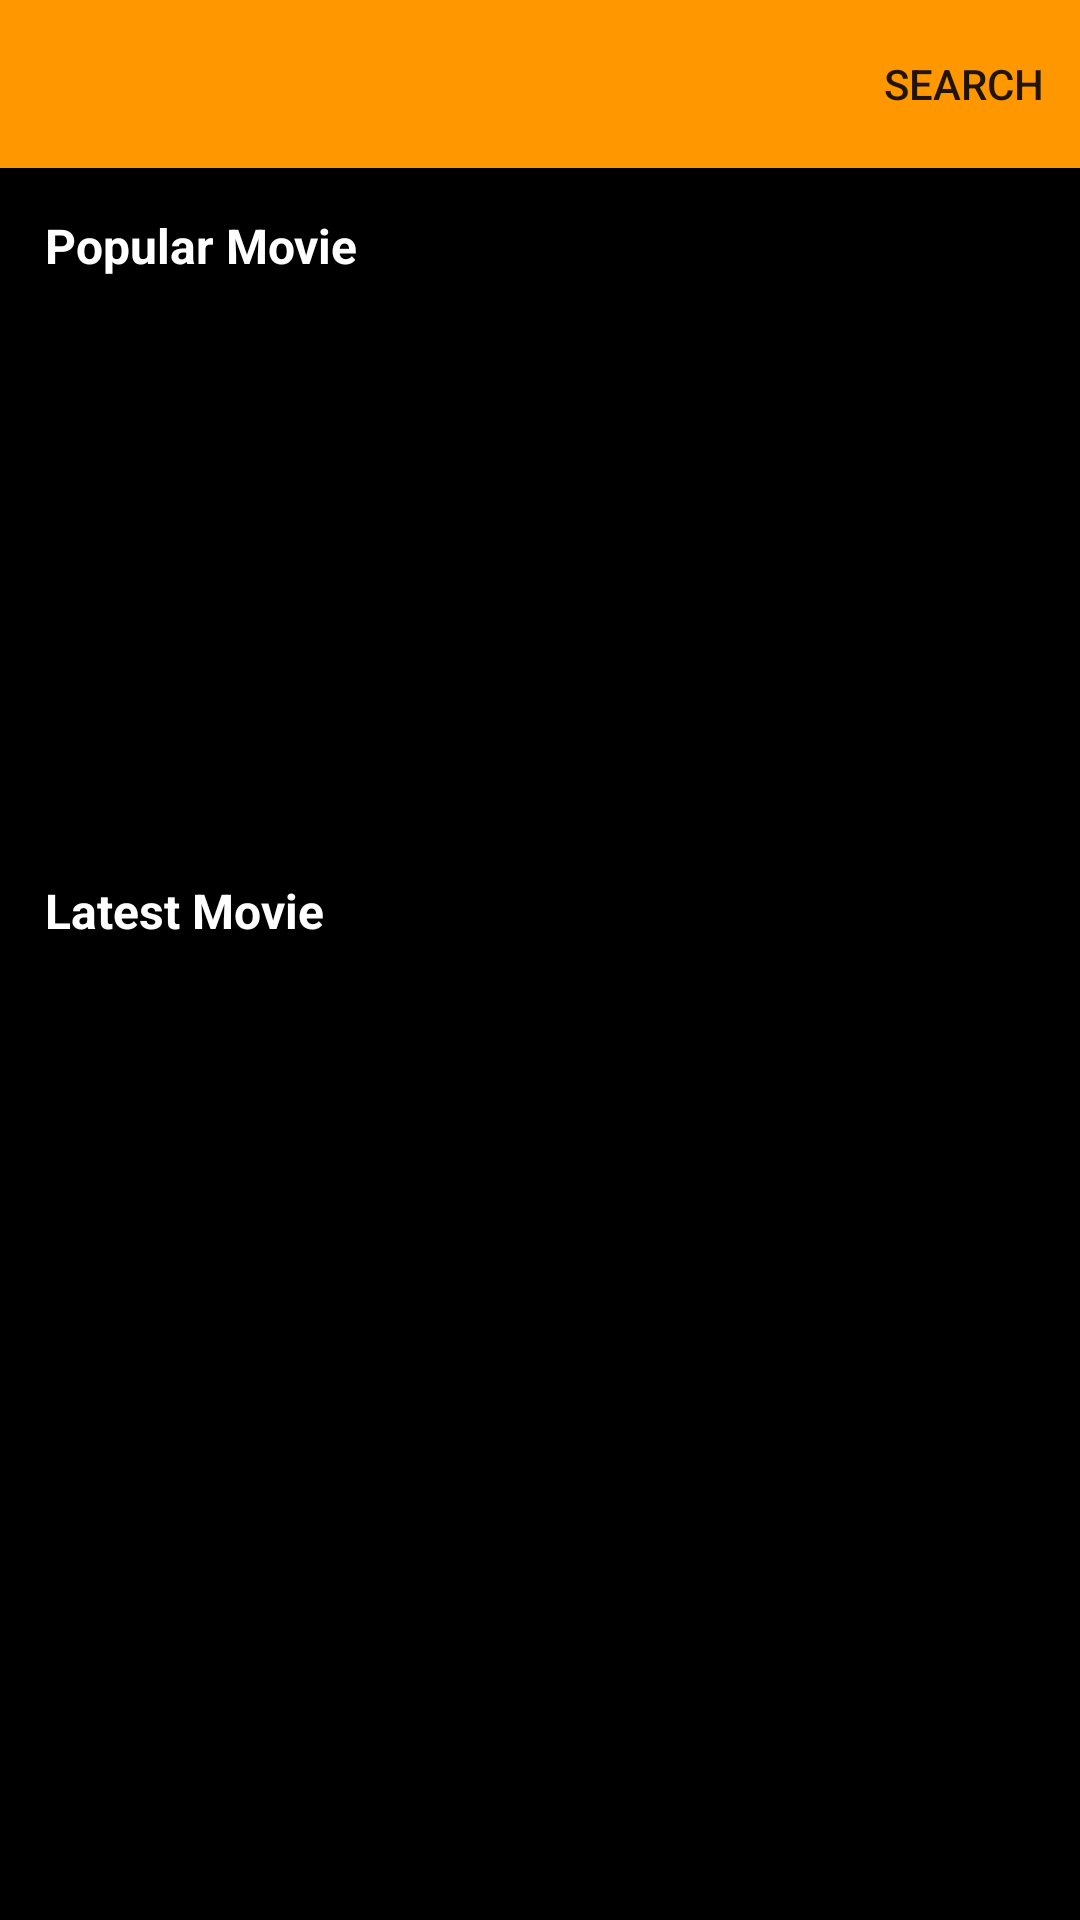

The Android layout XML behind this screen, and the referenced resources:
<!-- AndroidManifest.xml: application theme Theme.MyApplication -->
<!-- res/layout/activity_landing_page.xml -->
<?xml version="1.0" encoding="utf-8"?>
<LinearLayout
    xmlns:android="http://schemas.android.com/apk/res/android"
    xmlns:app="http://schemas.android.com/apk/res-auto"
    xmlns:tools="http://schemas.android.com/tools"
    android:layout_width="match_parent"
    android:layout_height="match_parent"
    android:background="@color/black"
    android:orientation="vertical"
    tools:context=".view.LandingPageActivity">

    <androidx.appcompat.widget.Toolbar
        android:id="@+id/my_toolbar"
        android:layout_width="match_parent"
        android:layout_height="?attr/actionBarSize"
        android:background="?attr/colorPrimary"
        android:elevation="4dp"
        android:theme="@style/ThemeOverlay.AppCompat.ActionBar"
        app:menu="@menu/toolbar_menu"
        app:popupTheme="@style/ThemeOverlay.AppCompat.Light"/>

    <androidx.core.widget.NestedScrollView
        android:layout_width="match_parent"
        android:layout_height="wrap_content">

        <androidx.constraintlayout.widget.ConstraintLayout
            android:layout_width="match_parent"
            android:layout_height="match_parent"
            android:padding="@dimen/normal_margin_padding">

            <TextView
                android:id="@+id/textView2"
                android:layout_width="match_parent"
                android:layout_height="wrap_content"
                android:text="@string/popular_movie"
                android:textColor="@color/white"
                android:textSize="@dimen/text_title"
                android:textStyle="bold"
                app:layout_constraintEnd_toEndOf="parent"
                app:layout_constraintStart_toStartOf="parent"
                app:layout_constraintTop_toTopOf="parent" />

            <androidx.viewpager.widget.ViewPager
                android:id="@+id/carousel_popular"
                android:layout_width="match_parent"
                android:layout_height="@dimen/carousel_img_height"
                android:layout_marginTop="@dimen/normal_margin_padding"
                app:layout_constraintEnd_toEndOf="parent"
                app:layout_constraintStart_toStartOf="parent"
                app:layout_constraintTop_toBottomOf="@+id/textView2" />

            <com.google.android.material.tabs.TabLayout
                android:id="@+id/dots_pager"
                android:background="@color/black"
                android:layout_width="match_parent"
                android:layout_height="@dimen/small_margin_padding"
                android:layout_marginTop="@dimen/small_margin_padding"
                app:layout_constraintTop_toBottomOf="@id/carousel_popular"
                app:tabPaddingStart="@dimen/small_margin_padding"
                app:tabPaddingEnd="@dimen/small_margin_padding"
                app:tabBackground="@drawable/tab_selector"
                app:tabGravity="center"
                app:tabIndicatorHeight="0dp"
                />

            <TextView
                android:id="@+id/textView"
                android:layout_width="match_parent"
                android:layout_height="wrap_content"
                android:layout_marginTop="@dimen/normal_margin_padding"
                android:text="@string/latest_movie"
                android:textColor="@color/white"
                android:textSize="@dimen/text_title"
                android:textStyle="bold"
                app:layout_constraintTop_toBottomOf="@+id/dots_pager"
                tools:layout_editor_absoluteX="15dp" />

            <androidx.recyclerview.widget.RecyclerView
                android:id="@+id/rc_latest_movie"
                android:clipToPadding="false"
                android:layout_width="match_parent"
                android:layout_height="wrap_content"
                android:layout_marginTop="@dimen/normal_margin_padding"
                app:layout_constraintTop_toBottomOf="@+id/textView" />

            <HorizontalScrollView
                android:id="@+id/horizontal_scroll"
                android:layout_width="match_parent"
                android:layout_height="wrap_content"
                android:layout_marginTop="@dimen/normal_margin_padding"
                app:layout_constraintEnd_toEndOf="parent"
                app:layout_constraintStart_toStartOf="parent"
                app:layout_constraintTop_toBottomOf="@id/rc_latest_movie">

                <com.google.android.material.chip.ChipGroup
                    android:id="@+id/chip_group"
                    android:layout_width="wrap_content"
                    android:layout_height="wrap_content"/>

            </HorizontalScrollView>

            <androidx.recyclerview.widget.RecyclerView
                android:id="@+id/rc_genre_movie"
                android:clipToPadding="false"
                android:layout_width="match_parent"
                android:layout_height="wrap_content"
                android:layout_marginTop="@dimen/normal_margin_padding"
                app:layout_constraintTop_toBottomOf="@+id/horizontal_scroll" />

        </androidx.constraintlayout.widget.ConstraintLayout>

    </androidx.core.widget.NestedScrollView>

</LinearLayout>
<!-- resources referenced by this layout -->
<resources>
  <color name="black">#FF000000</color>
  <color name="white">#FFFFFFFF</color>
  <dimen name="carousel_img_height">150dp</dimen>
  <dimen name="normal_margin_padding">15dp</dimen>
  <dimen name="small_margin_padding">10dp</dimen>
  <dimen name="text_title">16sp</dimen>
  <!-- drawable tab_selector (drawable) -->
  <?xml version="1.0" encoding="utf-8"?>
  <selector xmlns:android="http://schemas.android.com/apk/res/android">
  
      <item
          android:drawable="@drawable/tab_selected"
          android:state_selected="true"/>
  
      <item android:drawable="@drawable/tab_default"/>
  </selector>
  <string name="latest_movie">Latest Movie</string>
  <string name="popular_movie">Popular Movie</string>
  <style name="Theme.MyApplication" parent="Theme.MaterialComponents.Light.NoActionBar">
          
          <item name="colorPrimary">@color/primary_color</item>
          <item name="colorPrimaryVariant">@color/primary_color</item>
          <item name="colorOnPrimary">@color/white</item>
          
          <item name="colorSecondary">@color/teal_200</item>
          <item name="colorSecondaryVariant">@color/teal_700</item>
          <item name="colorOnSecondary">@color/black</item>
          
          <item name="android:statusBarColor">?attr/colorPrimaryVariant</item>
          
  
      </style>
  <!-- drawable tab_selected (drawable) -->
  <?xml version="1.0" encoding="utf-8"?>
  <shape
      xmlns:android="http://schemas.android.com/apk/res/android"
      android:innerRadius="0dp"
      android:shape="ring"
      android:thickness="3dp"
      android:useLevel="false"
      >
      <solid android:color="@color/primary_color"/>
  </shape>
  <!-- drawable tab_default (drawable) -->
  <?xml version="1.0" encoding="utf-8"?>
  <shape
      xmlns:android="http://schemas.android.com/apk/res/android"
      android:innerRadius="0dp"
      android:shape="ring"
      android:thickness="3dp"
      android:useLevel="false"
      >
      <solid android:color="@color/grey"/>
  </shape>
  <color name="primary_color">#FF9800</color>
  <color name="teal_200">#FF03DAC5</color>
  <color name="teal_700">#FF018786</color>
  <color name="grey">#535353</color>
</resources>
